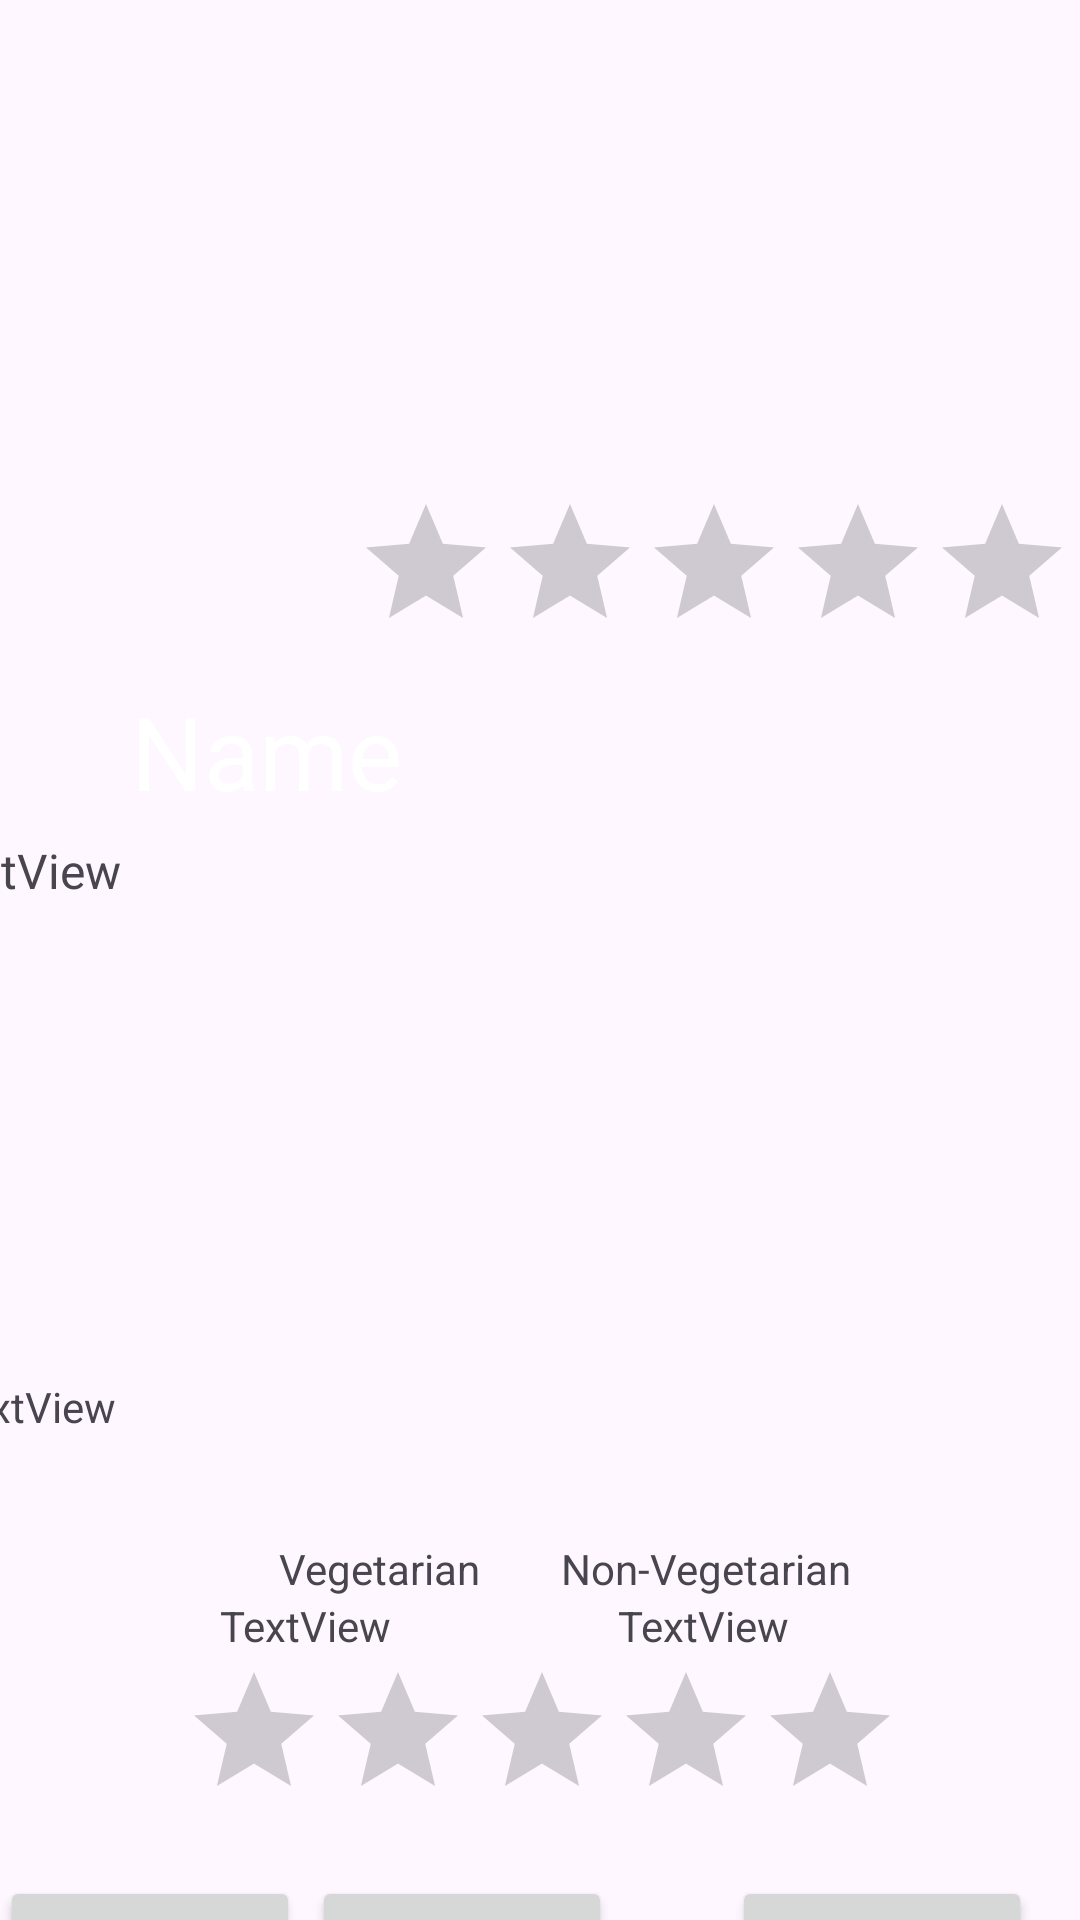

Produce the Android XML layout that renders to this screen, including the resource entries it uses.
<!-- AndroidManifest.xml: application theme Theme.Foodieapp -->
<!-- res/layout/activity_eatery_details.xml -->
<?xml version="1.0" encoding="utf-8"?>
<androidx.constraintlayout.widget.ConstraintLayout xmlns:android="http://schemas.android.com/apk/res/android"
    xmlns:app="http://schemas.android.com/apk/res-auto"
    xmlns:tools="http://schemas.android.com/tools"
    android:layout_width="match_parent"
    android:layout_height="match_parent"
    tools:context=".EateryDetails">

    <ImageView
        android:id="@+id/iv_details"
        android:layout_width="414dp"
        android:layout_height="279dp"
        app:layout_constraintEnd_toEndOf="parent"
        app:layout_constraintStart_toStartOf="parent"
        app:layout_constraintTop_toTopOf="parent"
        tools:srcCompat="@tools:sample/avatars" />

    <View
        android:id="@+id/view"
        android:layout_width="413dp"
        android:layout_height="278dp"
        android:background="@drawable/gradient"
        app:layout_constraintBottom_toBottomOf="parent"
        app:layout_constraintEnd_toEndOf="parent"
        app:layout_constraintHorizontal_bias="0.0"
        app:layout_constraintStart_toStartOf="parent"
        app:layout_constraintTop_toTopOf="parent"
        app:layout_constraintVertical_bias="0.004" />

    <TextView
        android:id="@+id/tv_name_details"
        android:layout_width="273dp"
        android:layout_height="45dp"
        android:text="@string/name"
        android:textColor="#FFFFFF"
        android:textSize="34sp"
        app:layout_constraintBottom_toBottomOf="@+id/iv_details"
        app:layout_constraintEnd_toEndOf="parent"
        app:layout_constraintStart_toStartOf="parent"
        app:layout_constraintTop_toBottomOf="@+id/rb" />

    <TextView
        android:id="@+id/tv_desc"
        android:layout_width="411dp"
        android:layout_height="160dp"
        android:text="@string/textview"
        android:textSize="16sp"
        app:layout_constraintEnd_toEndOf="parent"
        app:layout_constraintStart_toStartOf="parent"
        app:layout_constraintTop_toBottomOf="@+id/view" />

    <TextView
        android:id="@+id/tv_veg"
        android:layout_width="wrap_content"
        android:layout_height="wrap_content"
        android:text="@string/textview"
        app:layout_constraintEnd_toStartOf="@+id/tv_nonveg"
        app:layout_constraintHorizontal_bias="0.492"
        app:layout_constraintStart_toStartOf="parent"
        app:layout_constraintTop_toBottomOf="@+id/veg" />

    <TextView
        android:id="@+id/tv_nonveg"
        android:layout_width="wrap_content"
        android:layout_height="wrap_content"
        android:layout_marginEnd="97dp"
        android:text="@string/textview"
        app:layout_constraintEnd_toEndOf="parent"
        app:layout_constraintTop_toBottomOf="@+id/textView10" />

    <Button
        android:id="@+id/btn_book"
        android:layout_width="100dp"
        android:layout_height="65dp"
        android:layout_marginTop="124dp"
        android:layout_marginEnd="40dp"
        android:text="@string/book"
        app:layout_constraintEnd_toStartOf="@+id/btn_add_reviews"
        app:layout_constraintTop_toBottomOf="@+id/tv_address_details" />

    <Button
        android:id="@+id/btn_add_reviews"
        android:layout_width="100dp"
        android:layout_height="65dp"
        android:layout_marginEnd="16dp"
        android:text="@string/add_review"
        app:layout_constraintEnd_toEndOf="parent"
        app:layout_constraintTop_toTopOf="@+id/btn_book" />

    <Button
        android:id="@+id/btn_view_reviews"
        android:layout_width="100dp"
        android:layout_height="65dp"
        android:layout_marginTop="124dp"
        android:text="@string/view_reviews"
        app:layout_constraintEnd_toStartOf="@+id/btn_book"
        app:layout_constraintHorizontal_bias="0.036"
        app:layout_constraintStart_toStartOf="parent"
        app:layout_constraintTop_toBottomOf="@+id/tv_address_details" />

    <TextView
        android:id="@+id/tv_address_details"
        android:layout_width="404dp"
        android:layout_height="42dp"
        android:layout_marginTop="20dp"
        android:text="@string/textview"
        app:layout_constraintEnd_toEndOf="parent"
        app:layout_constraintHorizontal_bias="0.428"
        app:layout_constraintStart_toStartOf="parent"
        app:layout_constraintTop_toBottomOf="@+id/tv_desc" />

    <TextView
        android:id="@+id/veg"
        android:layout_width="wrap_content"
        android:layout_height="wrap_content"
        android:layout_marginStart="93dp"
        android:layout_marginTop="12dp"
        android:text="@string/vegetarian"
        app:layout_constraintEnd_toStartOf="@+id/textView10"
        app:layout_constraintHorizontal_bias="0.0"
        app:layout_constraintStart_toStartOf="parent"
        app:layout_constraintTop_toBottomOf="@+id/tv_address_details" />

    <TextView
        android:id="@+id/textView10"
        android:layout_width="wrap_content"
        android:layout_height="wrap_content"
        android:layout_marginTop="12dp"
        android:layout_marginEnd="76dp"
        android:text="@string/non_vegetarian"
        app:layout_constraintEnd_toEndOf="parent"
        app:layout_constraintTop_toBottomOf="@+id/tv_address_details" />

    <RatingBar
        android:id="@+id/rb"
        android:layout_width="wrap_content"
        android:layout_height="wrap_content"
        android:layout_marginTop="164dp"
        app:layout_constraintEnd_toEndOf="@+id/iv_details"
        app:layout_constraintHorizontal_bias="0.833"
        app:layout_constraintStart_toStartOf="@+id/iv_details"
        app:layout_constraintTop_toTopOf="parent" />

    <RatingBar
        android:id="@+id/rb_set_rating"
        android:layout_width="wrap_content"
        android:layout_height="wrap_content"
        android:layout_marginStart="86dp"
        android:layout_marginTop="2dp"
        android:layout_marginEnd="85dp"
        app:layout_constraintEnd_toEndOf="parent"
        app:layout_constraintStart_toStartOf="parent"
        app:layout_constraintTop_toBottomOf="@+id/tv_veg" />
</androidx.constraintlayout.widget.ConstraintLayout>
<!-- resources referenced by this layout -->
<resources>
  <string name="add_review">Add review</string>
  <string name="book">Book</string>
  <string name="name">Name</string>
  <string name="non_vegetarian">Non-Vegetarian</string>
  <string name="textview">TextView</string>
  <string name="vegetarian">Vegetarian</string>
  <string name="view_reviews">View Reviews</string>
  <style name="Theme.Foodieapp" parent="Theme.Material3.DayNight.NoActionBar">
          
          <item name="colorPrimary">@color/purple_500</item>
          <item name="colorPrimaryVariant">@color/purple_700</item>
          <item name="colorOnPrimary">@color/white</item>
          
          <item name="colorSecondary">@color/teal_200</item>
          <item name="colorSecondaryVariant">@color/teal_700</item>
          <item name="colorOnSecondary">@color/black</item>
          
          <item name="android:statusBarColor">?attr/colorPrimaryVariant</item>
          
      </style>
  <!-- not gathered from this repository: default colours our renderer supplied (Android Studio template values) -->
  <color name="purple_500">#FF6200EE</color>
  <color name="purple_700">#FF3700B3</color>
  <color name="teal_200">#FF03DAC5</color>
  <color name="teal_700">#FF018786</color>
  <color name="black">#FF000000</color>
  <color name="white">#FFFFFFFF</color>
</resources>
